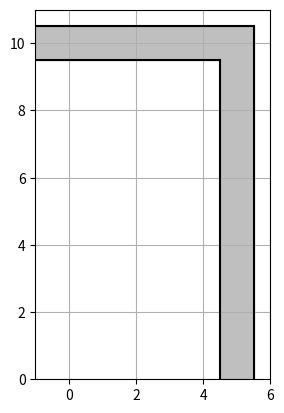

This figure's Python source: (Note: this script raises an exception after producing the figure.)
#!/usr/bin/env python
import matplotlib.pyplot as plt
import random
import time
import numpy as np

class RoadTrackSim:
    def __init__(self, x_vert, y_horiz, road_width,
                 velocity, velocity_variance, num_particles):
        self.fig, self.ax = plt.subplots()
        self.num_particles = num_particles
        self.particle_plot, = self.ax.plot([], [], 'g.')
        self.gt_plot, = self.ax.plot([], [], 'bx')
        self.velocity = velocity
        self.velocity_variance = velocity_variance
        self.x_vert = x_vert
        self.y_horiz = y_horiz
        self.road_width = road_width
        self.x1 = self.x_vert - self.road_width / 2
        self.x2 = self.x_vert + self.road_width / 2
        self.y1 = self.y_horiz - self.road_width / 2
        self.y2 = self.y_horiz + self.road_width / 2
        self.plot_road()
        self.fig.gca().set_aspect('equal', adjustable='box')
        self.time = 0
        self.gt_x = x_vert
        self.gt_y = 0
        self.init_particles(var = 1)

    def is_on_road(self, x, y):
        if x > self.x1 and x < self.x2 and y < self.y2:
            return True
        if y > self.y1 and y < self.y2 and x < self.x2:
            return True
        return False

    def init_particles(self, var):
        def get_particles(mean, cov, num):
            return [ tuple(x) for x in np.random.multivariate_normal(
                mean, cov, num) ]
        def prune_particles(particles):
            return [ p for p in particles if self.is_on_road(*p) ]
        particles = []
        while len(particles) < self.num_particles:
            particles += prune_particles(
                get_particles([self.gt_x, self.gt_y],
                              [[var, 0 ],[0, var]],
                              self.num_particles))
        self.particles = particles[0:self.num_particles]

    def plot_road(self):
        # road edges
        self.ax.plot([self.x1, self.x1], [0, self.y1], color='black')
        self.ax.plot([self.x2, self.x2], [0, self.y2], color='black')
        self.ax.plot([self.x1, -self.road_width], [self.y1, self.y1], color='black')
        self.ax.plot([self.x2, -self.road_width], [self.y2, self.y2], color='black')

        # fill the insides of the road
        road_vertices = [
            (self.x1, 0), (self.x1, self.y1), (-self.road_width, self.y1),
            (-self.road_width, self.y2), (self.x2, self.y2), (self.x2, 0)
        ]
        self.ax.fill(*zip(*road_vertices), color='gray', alpha=0.5)

        # set the plot limits
        self.ax.set_xlim(-self.road_width, self.x_vert + self.road_width)
        self.ax.set_ylim(0, self.y_horiz + self.road_width)
        self.ax.grid()

    def move_vehicle(self, time):
        delta_t = time - self.time
        if self.gt_y < self.y_horiz:
            self.gt_y += self.velocity * delta_t
            delta_x = self.gt_y - self.y_horiz
            if delta_x > 0:
                self.gt_y = self.y_horiz
                self.gt_x -= delta_x
        elif self.gt_x > 0:
            self.gt_x -= self.velocity * delta_t

    def apply_motion_model(self, x, y, delta_t):
        def move_up(x, y, delta_t):
            return np.random.multivariate_normal(
                    mean = [ x, y + self.velocity * delta_t],
                    cov = [
                        [ self.velocity_variance * delta_t * delta_t, 0 ],
                        [ 0, self.velocity_variance * delta_t * delta_t ]
                    ]
                )
        def move_left(x, y, delta_t):
            return np.random.multivariate_normal(
                mean = [ x - self.velocity * delta_t, y],
                cov = [
                    [ self.velocity_variance * delta_t * delta_t, 0 ],
                    [ 0, self.velocity_variance * delta_t * delta_t ]
                ]
            )

        while True:
            if x > self.x1 and y > self.y1:
                # intersection, moving in either direction
                if random.choice([True, False]):
                    x_new, y_new = move_up(x, y, delta_t)
                else:
                    x_new, y_new = move_left(x, y, delta_t)
            elif x > self.x1:
                # vertical road segment, moving up
                x_new, y_new = move_up(x, y, delta_t)
            else:
                # horizontal road segment, moving left
                x_new, y_new = move_left(x, y, delta_t)
            if self.is_on_road(x_new, y_new):
                break
        return x_new, y_new

    def move_particles(self, time):
        delta_t = time - self.time
        self.particle_importance = [
            # TODO
        ]
        self.predicted_particles = [
            self.apply_motion_model(*p, delta_t) for p in self.particles
        ]

    def resample(self):
        # placeholder for now, just copy predicted particles
        self.particles = self.predicted_particles

    def advance_time(self, time):
        self.time = time

    def get_time(self):
        return self.time

    def redraw(self):
        self.gt_plot.set_data(self.gt_x, self.gt_y)
        self.particle_plot.set_data(
            [ x[0] for x in self.particles ],
            [ x[1] for x in self.particles ])
        self.fig.canvas.draw()
        self.fig.canvas.flush_events()

def display_sleep(now):
    elapsed_wall_clock_time = time.time() - now
    sleep_time = delta_t - elapsed_wall_clock_time
    if sleep_time > 0:
        time.sleep(sleep_time)

road_track = RoadTrackSim(
    x_vert = 5,
    y_horiz = 10,
    road_width = 1,
    velocity = 1,
    velocity_variance = 0.025,
    num_particles = 500)
# set aspect ratio to equal for correct representation
plt.ion()
plt.show()

delta_t = 0.1
max_iter = 500
for i in range(max_iter):
    now = time.time()
    t = road_track.get_time() + delta_t

    # ground truth simulation
    road_track.move_vehicle(t)

    # filter simulation
    road_track.move_particles(t)
    road_track.resample()

    # common (progress time)
    road_track.advance_time(delta_t)

    # treat the eyeballs
    road_track.redraw()
    display_sleep(now)
